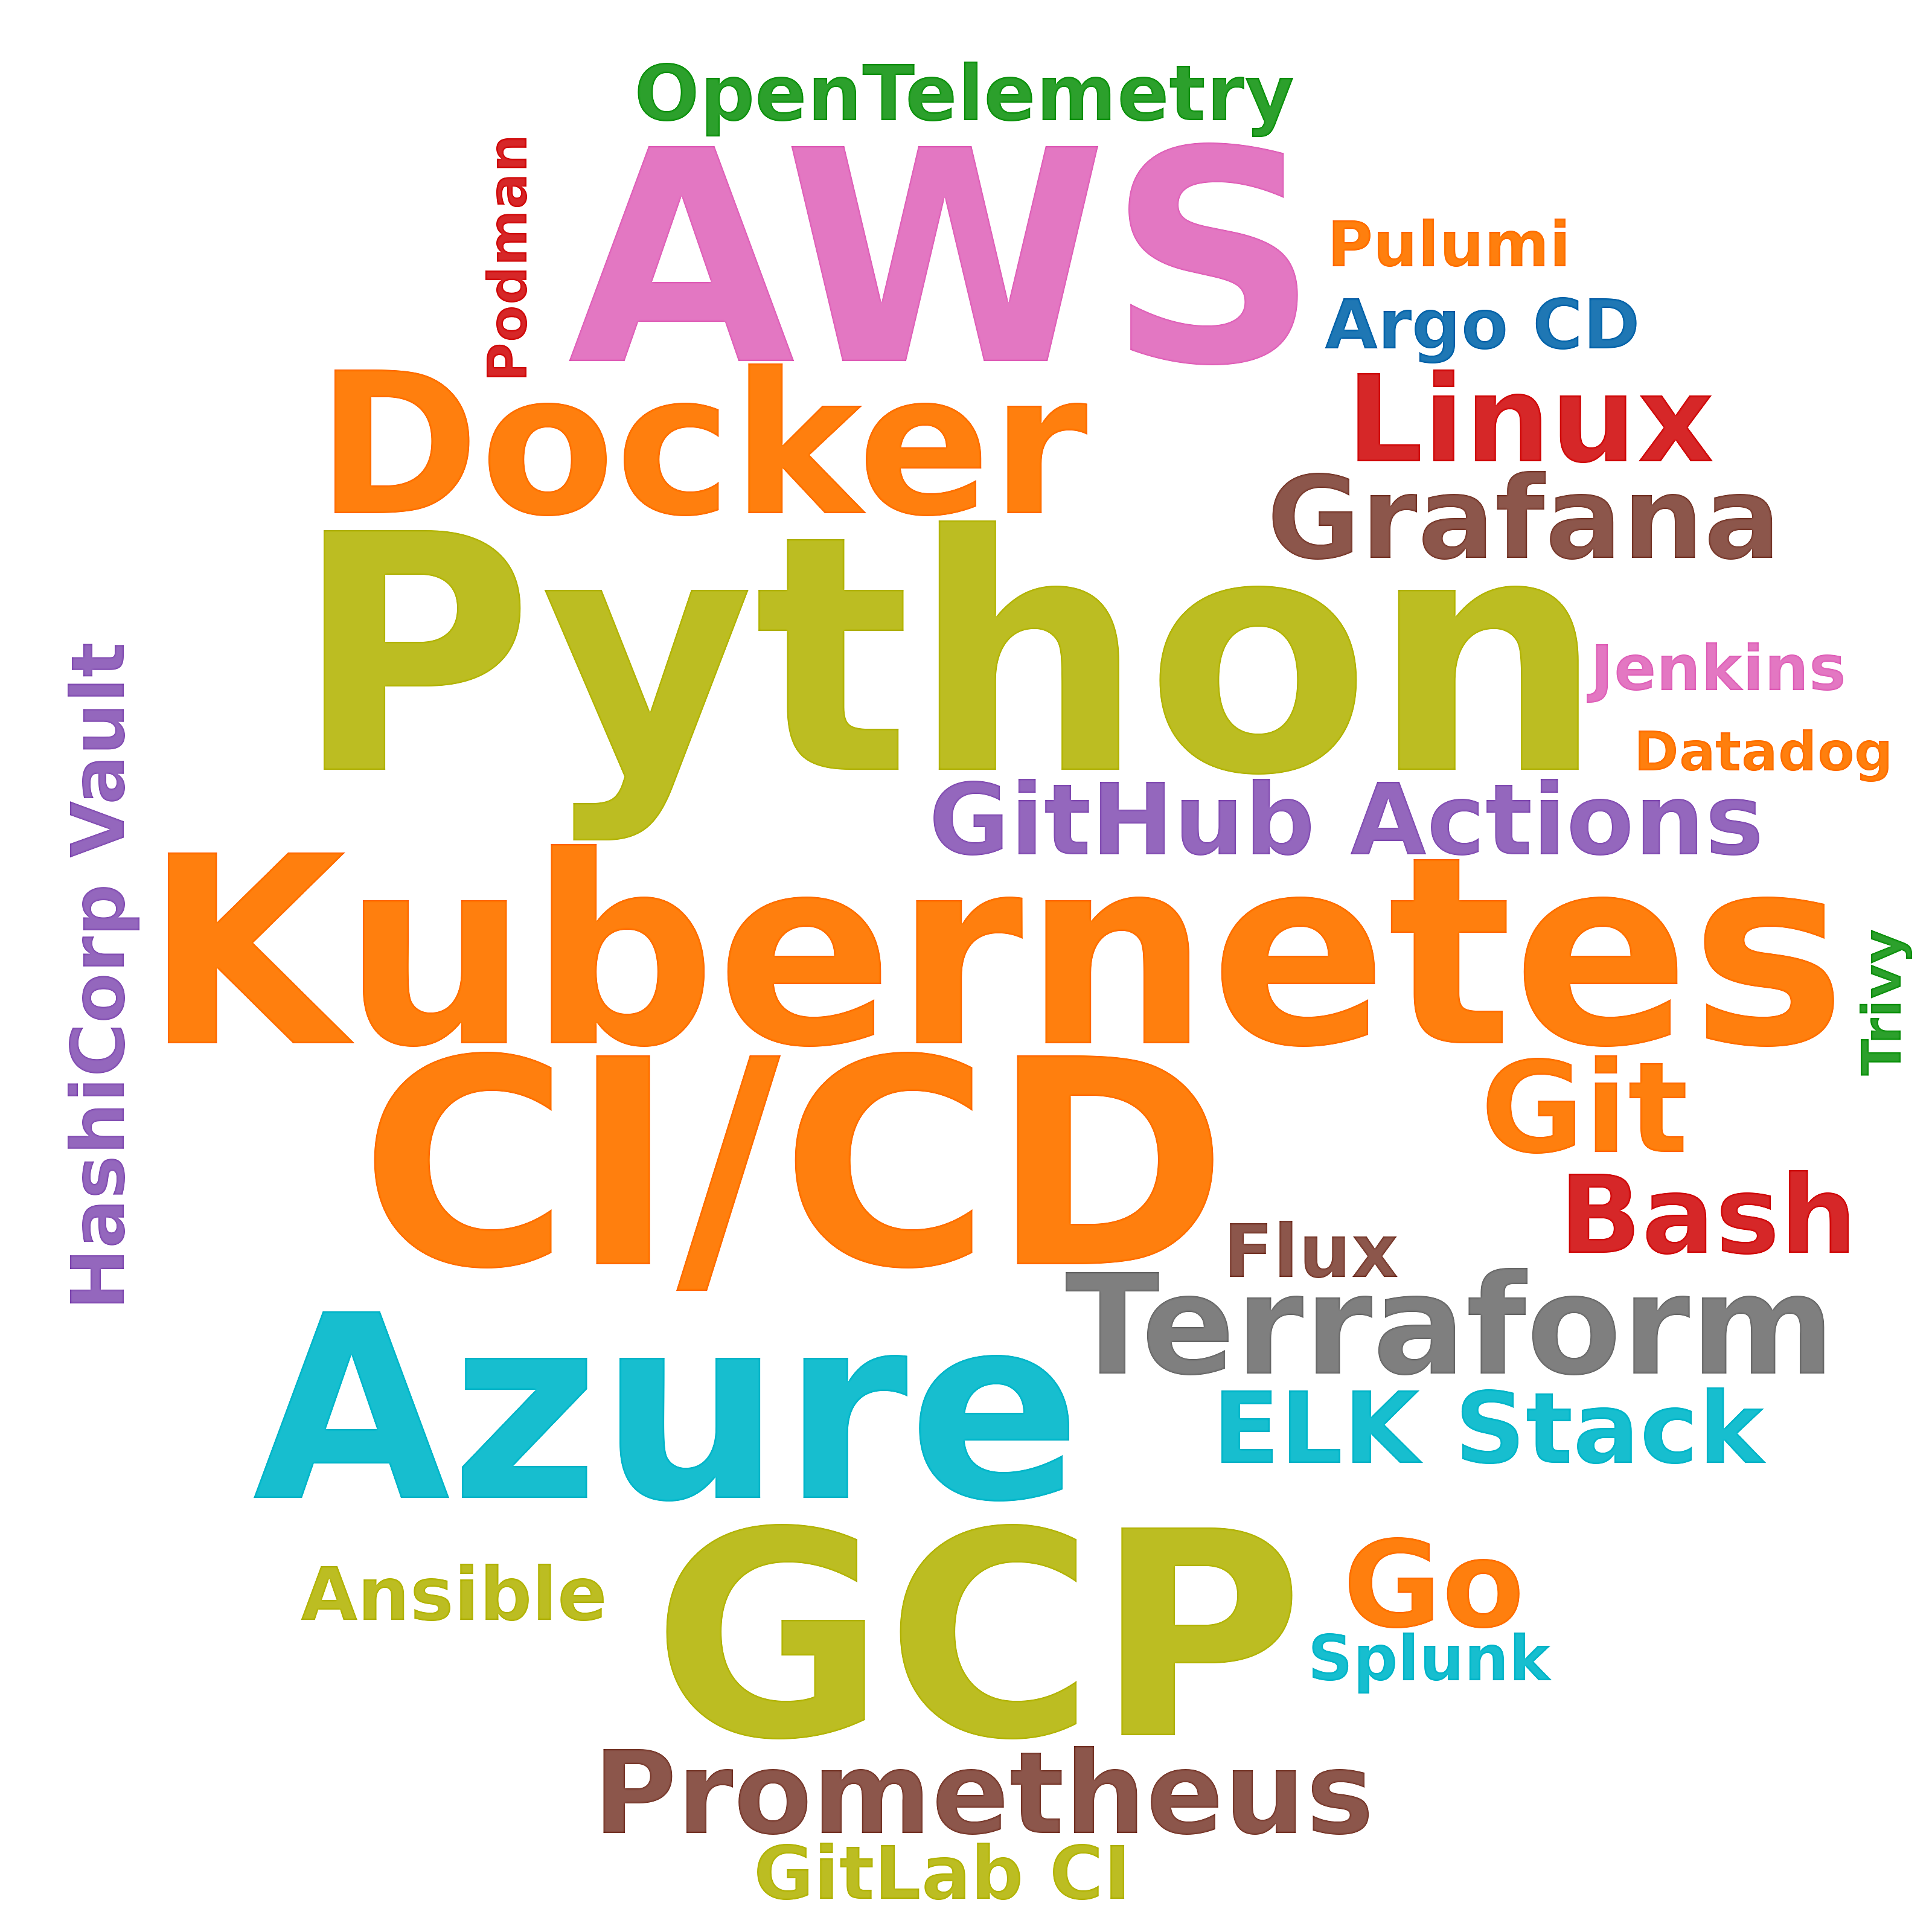

The table this chart was drawn from, first rows:
skill, postings_mentioning, pct_of_postings
Python, 72, 17.3
AWS, 43, 10.4
CI/CD, 38, 9.2
GCP, 37, 8.9
Kubernetes, 37, 8.9
Azure, 33, 8.0
Docker, 23, 5.5
Terraform, 23, 5.5
Git, 15, 3.6
Linux, 12, 2.9
Go, 12, 2.9
Prometheus, 10, 2.4
Grafana, 10, 2.4
Bash, 8, 1.9
GitHub Actions, 5, 1.2
ELK Stack, 5, 1.2
OpenTelemetry, 5, 1.2
Ansible, 4, 1.0
GitLab CI, 4, 1.0
Flux, 4, 1.0
HashiCorp Vault, 4, 1.0
Argo CD, 3, 0.7
Pulumi, 2, 0.5
Jenkins, 2, 0.5
Splunk, 2, 0.5
Podman, 1, 0.2
Datadog, 1, 0.2
Trivy, 1, 0.2
